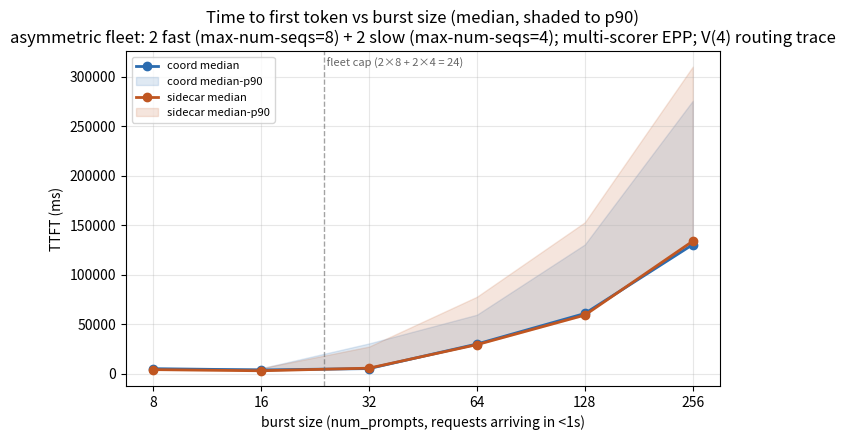

The script that saved this image: (Note: this script raises an exception after producing the figure.)
import matplotlib.pyplot as plt

BASE = "/Users/dpikus/PROJECTS/llm-d/repos/coordinator-performance/pd-comparison-analysis/2Dfast_2Dslow_3P_multimedia_burst_asym_multiscorer_v4_trace"

BURST = [8, 16, 32, 64, 128, 256]
ARCHS = {"coord": "#2b6cb0", "sidecar": "#c05621"}

# Parsed directly from each side's sglang bench_serving "Serving Benchmark Result" blocks.
# coord log:    coord/pod_logs_dpikus-epd-sglang-bench_20260726_183841/sglang_bench.log
# sidecar log:  sidecar/pod_logs_dpikus-pd-sglang-bench_20260726_192629/sglang_bench.log
# Fleet: 2 fast (--max-num-seqs=8) + 2 slow (--max-num-seqs=4) = 24 slots per side.
# Same fleet + scoring profile as 2Dfast_2Dslow_3P_multimedia_burst_asym_multiscorer_request_body_fixed; this run patches all 3 EPPs to --v=4 and captures
# per-request "Request handled" routing traces (see analysis/ROUTING_MECHANISM.md).
DATA = {
    "coord": {
        "e2e_median":  [ 28829,  29560,  34271,  56378,  88135, 157077],
        "e2e_p90":     [ 30384,  30762,  55465,  84368, 155269, 300979],
        "ttft_median": [  5207,   3926,   5307,  30089,  60923, 130496],
        "ttft_p90":    [  5855,   5561,  30680,  59679, 130598, 275652],
        "tpot_median": [ 12.17,  12.56,  13.33,  13.00,  13.26,  13.02],
        "itl_median":  [ 11.94,  12.46,  13.18,  12.88,  12.77,  12.71],
        "itl_p90":     [ 12.50,  13.41,  15.06,  14.37,  15.18,  14.63],
        "output_tok_s":[523.49, 991.00,1104.18,1213.81,1254.45,1337.11],
    },
    "sidecar": {
        "e2e_median":  [ 28558,  28426,  35481,  57541,  88614, 160231],
        "e2e_p90":     [ 30277,  30607,  52873, 103478, 178350, 335429],
        "ttft_median": [  4261,   3106,   5736,  29459,  59285, 133929],
        "ttft_p90":    [  5852,   5663,  27467,  77816, 152997, 310084],
        "tpot_median": [ 12.12,  12.66,  13.46,  13.08,  13.08,  12.99],
        "itl_median":  [ 11.93,  12.50,  12.81,  12.81,  12.82,  12.81],
        "itl_p90":     [ 12.13,  12.79,  15.26,  14.91,  14.39,  14.11],
        "output_tok_s":[525.91,1035.19,1134.17,1198.25,1222.60,1175.68],
    },
}


def plot_median_p90(metric_median, metric_p90, ylabel, title, fname):
    fig, ax = plt.subplots(figsize=(7, 4.5))
    for arch, color in ARCHS.items():
        med = DATA[arch][metric_median]
        ax.plot(BURST, med, color=color, marker="o", linewidth=2, label=f"{arch} median")
        if metric_p90:
            p90 = DATA[arch][metric_p90]
            ax.fill_between(BURST, med, p90, color=color, alpha=0.15, label=f"{arch} median-p90")
    ax.set_xlabel("burst size (num_prompts, requests arriving in <1s)")
    ax.set_ylabel(ylabel)
    ax.set_title(title)
    ax.set_xscale("log", base=2)
    ax.set_xticks(BURST)
    ax.set_xticklabels([str(b) for b in BURST])
    ax.axvline(24, color="#666", linestyle="--", linewidth=1, alpha=0.6)
    ax.text(24, ax.get_ylim()[1] * 0.98, " fleet cap (2×8 + 2×4 = 24)",
            fontsize=8, color="#666", va="top", ha="left")
    ax.grid(True, alpha=0.3, which="both")
    ax.legend(fontsize=8)
    fig.tight_layout()
    fig.savefig(f"{BASE}/analysis/{fname}", dpi=130)
    plt.close(fig)


def plot_simple(metric, ylabel, title, fname):
    fig, ax = plt.subplots(figsize=(7, 4.5))
    for arch, color in ARCHS.items():
        ax.plot(BURST, DATA[arch][metric], color=color, marker="o", linewidth=2, label=arch)
    ax.set_xlabel("burst size (num_prompts, requests arriving in <1s)")
    ax.set_ylabel(ylabel)
    ax.set_title(title)
    ax.set_xscale("log", base=2)
    ax.set_xticks(BURST)
    ax.set_xticklabels([str(b) for b in BURST])
    ax.axvline(24, color="#666", linestyle="--", linewidth=1, alpha=0.6)
    ax.text(24, ax.get_ylim()[1] * 0.98, " fleet cap (2×8 + 2×4 = 24)",
            fontsize=8, color="#666", va="top", ha="left")
    ax.grid(True, alpha=0.3, which="both")
    ax.legend(fontsize=8)
    fig.tight_layout()
    fig.savefig(f"{BASE}/analysis/{fname}", dpi=130)
    plt.close(fig)


plot_median_p90(
    "ttft_median", "ttft_p90", "TTFT (ms)",
    "Time to first token vs burst size (median, shaded to p90)\n"
    "asymmetric fleet: 2 fast (max-num-seqs=8) + 2 slow (max-num-seqs=4); multi-scorer EPP; V(4) routing trace",
    "ttft_vs_burst.png",
)
plot_median_p90(
    "e2e_median", "e2e_p90", "end-to-end latency (ms)",
    "End-to-end request latency vs burst size (median, shaded to p90)",
    "e2e_latency_vs_burst.png",
)
plot_median_p90(
    "itl_median", "itl_p90", "inter-token latency (ms)",
    "Inter-token latency vs burst size (median, shaded to p90)",
    "itl_vs_burst.png",
)
plot_simple(
    "tpot_median", "time_per_output_token (ms)",
    "Time per output token (median) vs burst size",
    "tpot_vs_burst.png",
)
plot_simple(
    "output_tok_s", "output tokens / second",
    "Aggregate output-token throughput vs burst size",
    "output_throughput_vs_burst.png",
)

print("saved 5 PNGs to analysis/")
